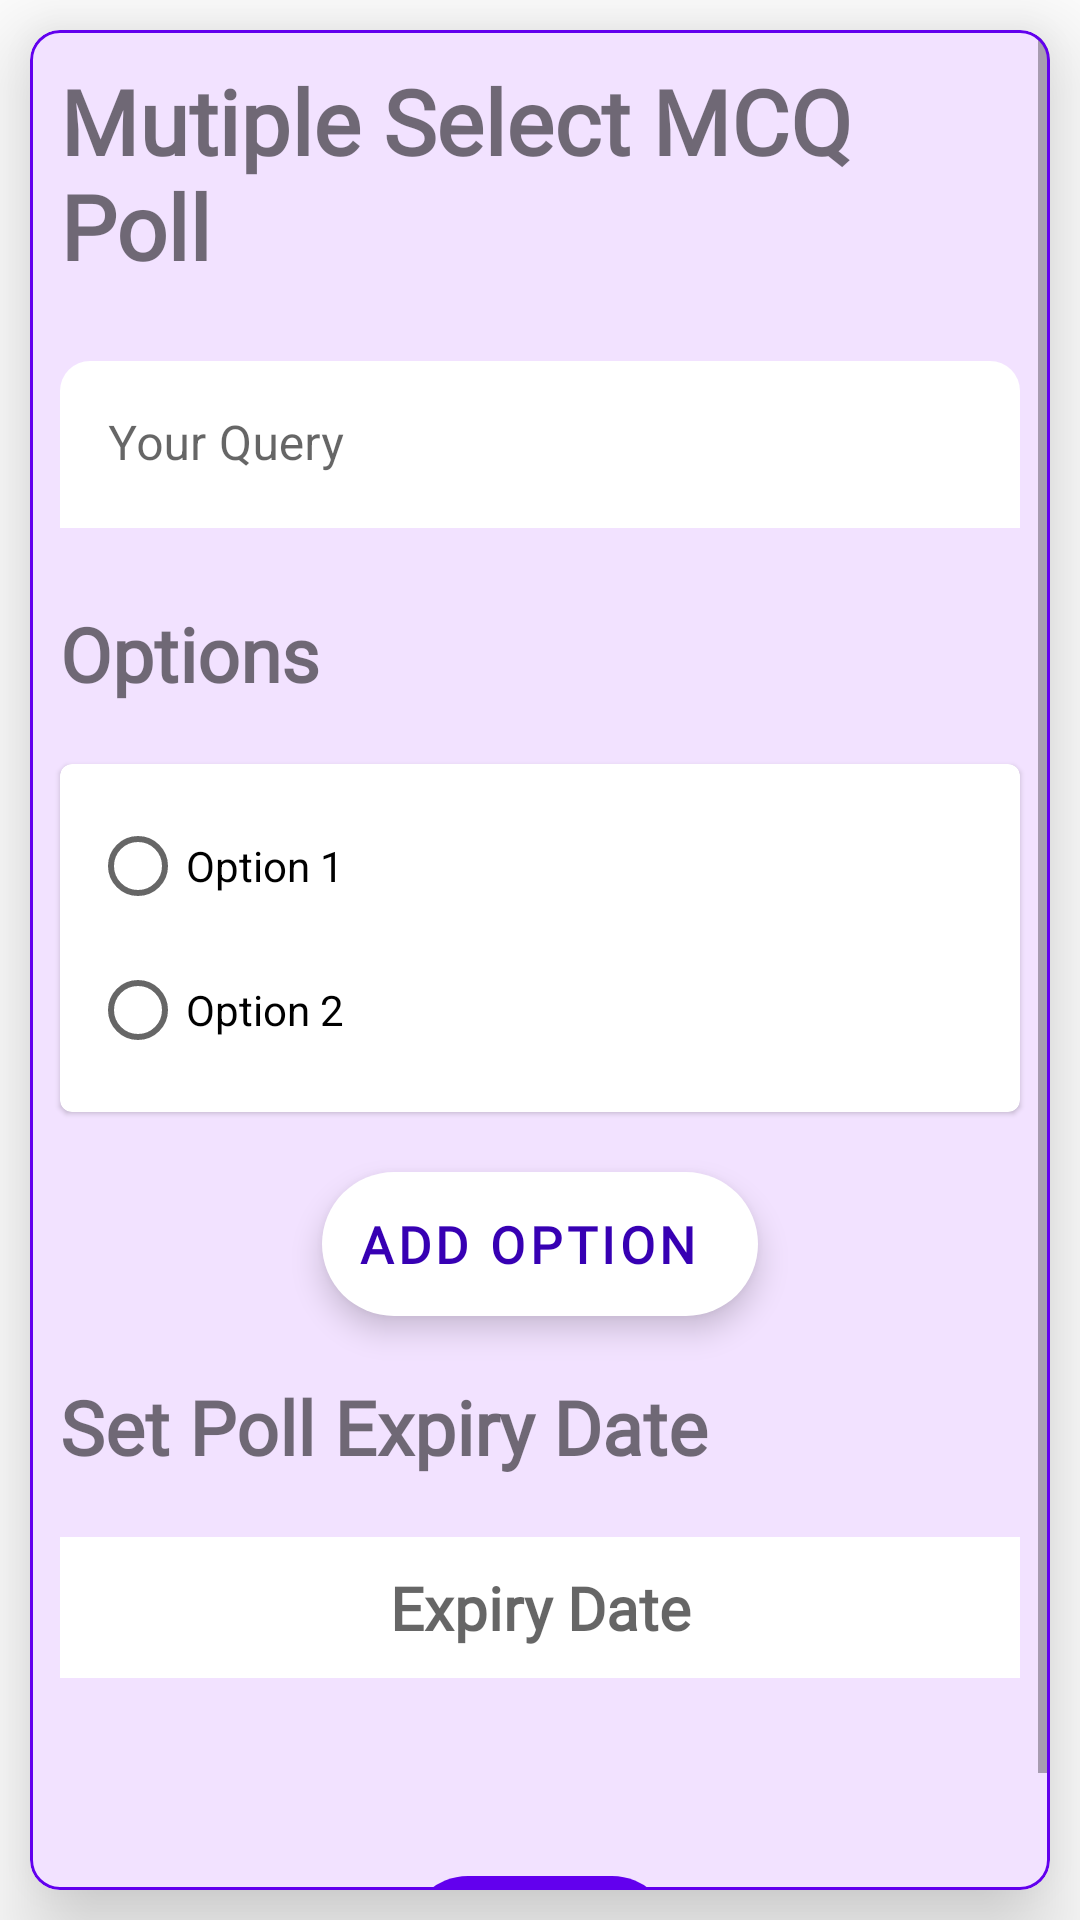

Here is an Android app screen rendered from its layout file. Give the layout XML and the strings, colors and styles it references.
<!-- AndroidManifest.xml: application theme AppTheme -->
<!-- res/layout/activity_multiple_type_poll.xml -->
<?xml version="1.0" encoding="utf-8"?>
<LinearLayout xmlns:android="http://schemas.android.com/apk/res/android"
        xmlns:app="http://schemas.android.com/apk/res-auto"
        xmlns:tools="http://schemas.android.com/tools"
        android:layout_width="match_parent"
        android:layout_height="match_parent"
        tools:context=".polls.Multiple_type_poll">
    <com.google.android.material.card.MaterialCardView
            android:layout_width="match_parent"
            android:layout_height="match_parent"
            android:elevation="10dp"
            app:cardCornerRadius="10dp"
            app:strokeColor="@color/colorPrimary"
            app:strokeWidth="1dp"
            android:layout_margin="10dp"
            app:cardBackgroundColor="#f2e2ff"
            app:cardElevation="20dp"
            >
        <ScrollView
                android:layout_width="match_parent"
                android:layout_height="wrap_content">
            <LinearLayout
                    android:layout_width="match_parent"
                    android:layout_height="match_parent"
                    android:orientation="vertical">



                <com.google.android.material.textview.MaterialTextView
                        android:layout_width="wrap_content"
                        android:layout_height="wrap_content"
                        android:text="Mutiple Select MCQ Poll"
                        android:layout_margin="10dp"
                        android:textSize="30sp"
                        android:fontFamily="@font/maven_pro"
                        android:textStyle="bold"
                        />

                <com.google.android.material.textfield.TextInputLayout
                        android:layout_width="match_parent"
                        android:layout_height="wrap_content"
                        style="@style/Widget.MaterialComponents.TextInputLayout.FilledBox"
                        app:boxStrokeWidth="0dp"
                        app:boxStrokeColor="@color/white"
                        android:id="@+id/query"
                        android:layout_marginHorizontal="10dp"
                        app:boxBackgroundColor="@color/white"
                        android:layout_marginVertical="10dp"
                        app:boxCornerRadiusTopStart="10dp"
                        app:boxCornerRadiusTopEnd="10dp"
                        app:boxCornerRadiusBottomEnd="0dp"
                        app:boxCornerRadiusBottomStart="0dp"
                        android:paddingVertical="5dp"

                        >
                    <com.google.android.material.textfield.TextInputEditText
                        android:id="@+id/question_multi"
                            android:layout_width="match_parent"
                            android:layout_height="wrap_content"
                            android:hint="Your Query"/>
                </com.google.android.material.textfield.TextInputLayout>
                <com.google.android.material.textview.MaterialTextView
                        android:layout_width="wrap_content"
                        android:layout_height="wrap_content"
                        android:text="Options"
                        android:layout_margin="10dp"
                        android:textSize="25sp"
                        android:fontFamily="@font/maven_pro"
                        android:textStyle="bold"
                        />


                <com.google.android.material.card.MaterialCardView
                    android:layout_width="match_parent"
                    android:layout_height="wrap_content"
                    app:cardBackgroundColor="@color/white"
                    android:layout_marginHorizontal="10dp"
                    android:layout_marginVertical="10dp"
                    >
                <LinearLayout
                        android:layout_width="match_parent"
                        android:layout_height="wrap_content"
                        android:orientation="vertical"
                        android:id="@+id/options"
                    android:padding="10dp"
                        android:tag="Options"
                        >
                    <RadioButton
                            android:layout_width="match_parent"
                            android:layout_height="wrap_content"
                            android:text="Option 1"
                            android:id="@+id/option1"/>
                    <RadioButton
                            android:layout_width="match_parent"
                            android:layout_height="wrap_content"
                            android:text="Option 2"
                            android:id="@+id/option2"/>



                </LinearLayout>
                </com.google.android.material.card.MaterialCardView>
                <com.google.android.material.floatingactionbutton.ExtendedFloatingActionButton
                    android:layout_width="wrap_content"
                    android:layout_height="wrap_content"
                    app:cornerRadius="20dp"
                    android:text="Add option"
                    android:fontFamily="@font/maven_pro"
                    android:textStyle="bold"
                    android:layout_margin="10dp"
                    android:padding="10dp"
                    android:textSize="17sp"
                    app:backgroundTint="@color/white"
                    android:textColor="@color/colorPrimaryDark"
                    android:layout_gravity="center"
                        android:id="@+id/add" />
                <TextView
                    android:layout_width="wrap_content"
                    android:layout_height="wrap_content"
                    android:text="Set Poll Expiry Date"
                    android:textSize="25sp"
                    android:fontFamily="@font/maven_pro"
                    android:textStyle="bold"
                    android:layout_margin="10dp"/>


                <com.google.android.material.textview.MaterialTextView
                    android:layout_width="match_parent"
                    android:layout_height="match_parent"
                    android:background="@color/white"
                    android:textColor="@color/black"
                    android:fontFamily="@font/maven_pro"
                    android:id="@+id/expiry_date"
                    android:textSize="20sp"
                    android:layout_margin="10dp"
                    android:padding="10dp"
                    android:layout_gravity="center"
                    android:textAlignment="center"
                    android:hint="Expiry Date"
                    android:textStyle="bold"
                    app:drawableEndCompat="@drawable/ic_date_range_black_24dp"/>
                <com.google.android.material.button.MaterialButton
                    android:id="@+id/post_multi"
                        android:layout_width="wrap_content"
                        android:layout_height="wrap_content"
                        app:cornerRadius="20dp"
                        android:layout_gravity="center"
                        android:text="POST"
                        android:fontFamily="@font/maven_pro"
                        android:textStyle="bold"
                        android:layout_marginTop="50dp"
                        android:padding="10dp"
                        android:textSize="15sp"
                        app:elevation="10dp"
                    android:stateListAnimator="@animator/button_anim"/>


            </LinearLayout>
        </ScrollView>


    </com.google.android.material.card.MaterialCardView>

</LinearLayout>
<!-- resources referenced by this layout -->
<resources>
  <color name="black">#000000</color>
  <color name="colorPrimary">#6200EE</color>
  <color name="colorPrimaryDark">#3700B3</color>
  <color name="white">#ffffff</color>
  <style name="AppTheme" parent="Theme.MaterialComponents.Light.DarkActionBar">
          
          <item name="colorPrimary">@color/colorPrimary</item>
          <item name="colorPrimaryDark">@color/colorPrimaryDark</item>
          <item name="colorAccent">@color/colorAccent</item>
      </style>
  <color name="colorAccent">#03DAC5</color>
</resources>
